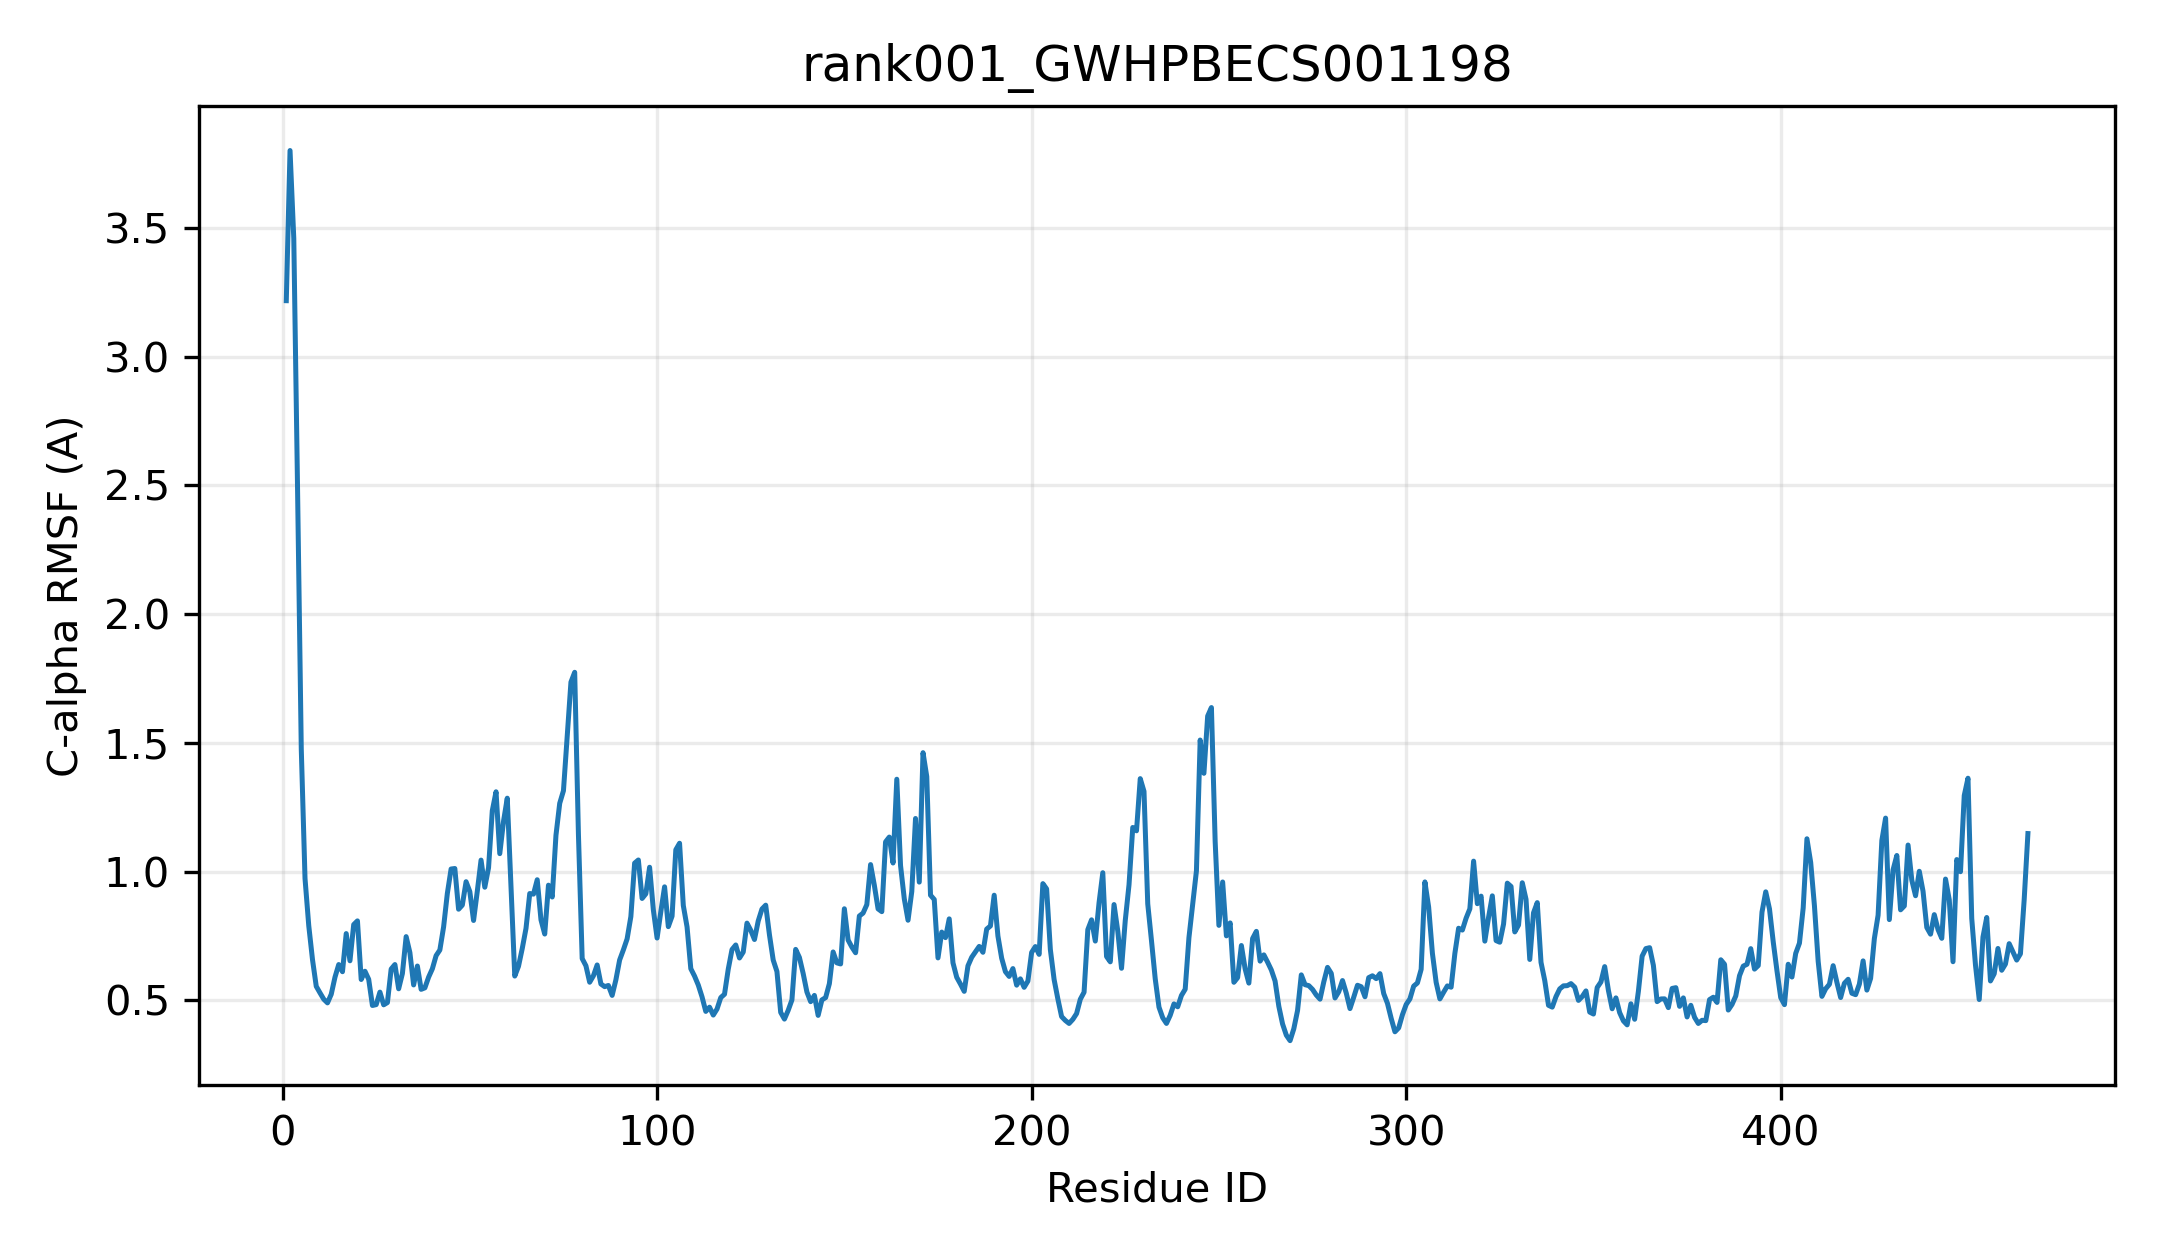

Source data for this figure (header and first rows):
resid, resname, ca_rmsf_A
1, MET, 3.217
2, GLY, 3.8
3, GLU, 3.459
4, VAL, 2.493
5, HIS, 1.477
6, GLN, 0.9732
7, THR, 0.7898
8, PRO, 0.6578
9, HIS, 0.5545
10, ILE, 0.529
11, VAL, 0.5045
12, VAL, 0.4902
13, LEU, 0.5236
14, PRO, 0.5898
15, SER, 0.6391
16, PRO, 0.6112
17, GLY, 0.7593
18, MET, 0.6537
19, GLY, 0.7941
20, HIS, 0.8087
21, LEU, 0.581
22, ILE, 0.6131
23, PRO, 0.5818
24, LEU, 0.4801
25, LEU, 0.4834
26, GLU, 0.5319
27, PHE, 0.4826
28, ALA, 0.4913
29, LYS, 0.6216
30, ARG, 0.6391
31, LEU, 0.5449
32, THR, 0.6043
33, SER, 0.7475
34, ASP, 0.6854
35, PHE, 0.5599
36, SER, 0.6333
37, PHE, 0.5427
38, THR, 0.5485
39, PHE, 0.5902
40, THR, 0.6226
41, ILE, 0.6737
42, PRO, 0.6955
43, SER, 0.785
44, ASP, 0.9152
45, GLY, 1.01
46, PRO, 1.012
47, PRO, 0.8539
48, SER, 0.8699
49, LYS, 0.9608
50, ALA, 0.9224
51, GLN, 0.8102
52, LYS, 0.9241
53, SER, 1.045
54, VAL, 0.9394
55, LEU, 1.015
56, ASP, 1.236
57, SER, 1.31
58, LEU, 1.07
59, PRO, 1.196
60, SER, 1.285
... 406 more rows
